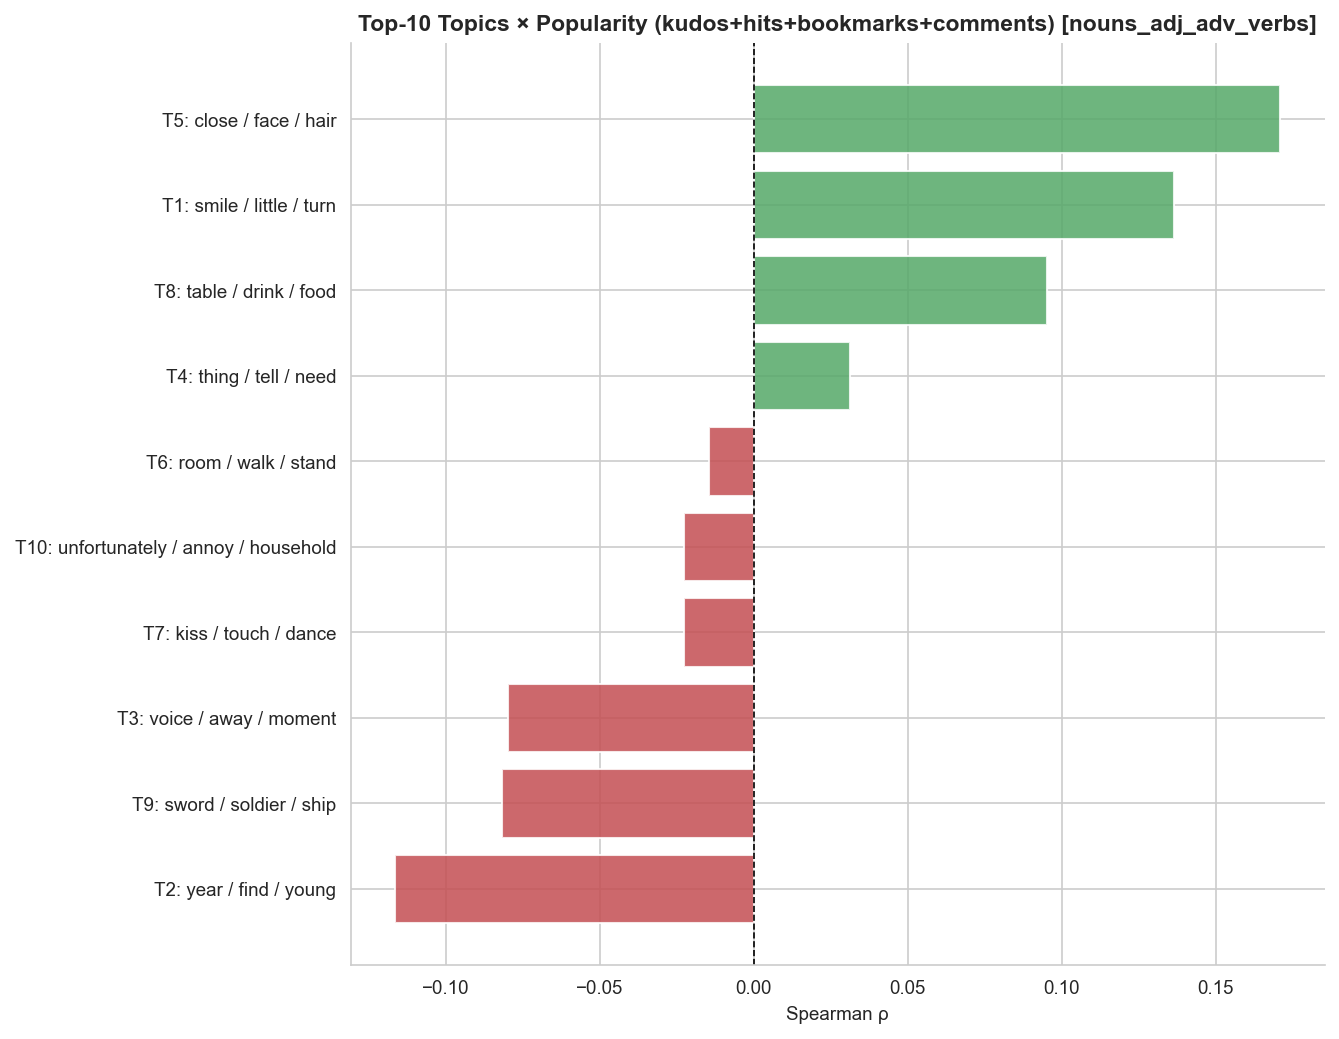

Values plotted in this chart, from the file beside it:
topic, label, spearman_rho, p_value
2, year / find / young, -0.1164, 1.0250289594033797e-05
9, sword / soldier / ship, -0.08186, 0.001955
3, voice / away / moment, -0.07984, 0.002527
7, kiss / touch / dance, -0.02268, 0.3916
10, unfortunately / annoy / household, -0.0226, 0.3932
6, room / walk / stand, -0.01466, 0.5797
4, thing / tell / need, 0.03125, 0.2377
8, table / drink / food, 0.09514, 0.0003162
1, smile / little / turn, 0.1365, 2.23124894529466e-07
5, close / face / hair, 0.171, 7.720853620464666e-11
